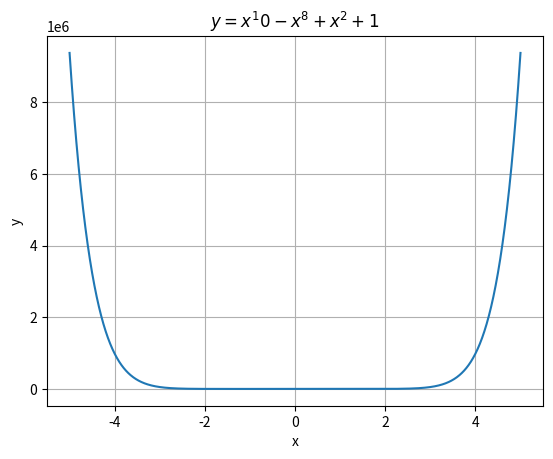

Write Python code to recreate this figure.
import numpy as np
import matplotlib.pyplot as plt

x = np.linspace(-5, 5, 1000)
y = x**10 - x**8 + x**2 + 1

plt.plot(x,y)
plt.xlabel('x')
plt.ylabel('y')
plt.title('$y = x^10 - x^8 + x^2 +1$')
plt.grid(True)
plt.show()